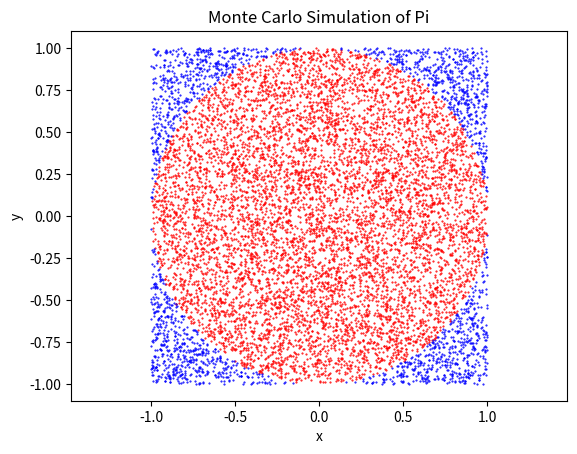

Python code for this plot:
import numpy as np
import matplotlib.pyplot as plt

point=10000
x0,y0=0,0
r=1
count=0

plt.figure()
plt.title('Monte Carlo Simulation of Pi')
plt.xlabel('x')
plt.ylabel('y')

for i in range(point):
    x=np.random.uniform(x0-r,x0+r)
    y=np.random.uniform(y0-r,y0+r)
    if (x-x0)**2+(y-y0)**2<=r**2:
        count+=1
        plt.plot(x,y,'ro',markersize=0.5)  # Point inside the circle
    else:
        plt.plot(x,y,'bo',markersize=0.5)  # Point outside the circle

plt.axis('equal')
plt.show()

pi_estimate=4*count/point
print(f'Estimated value of Pi: {pi_estimate}')